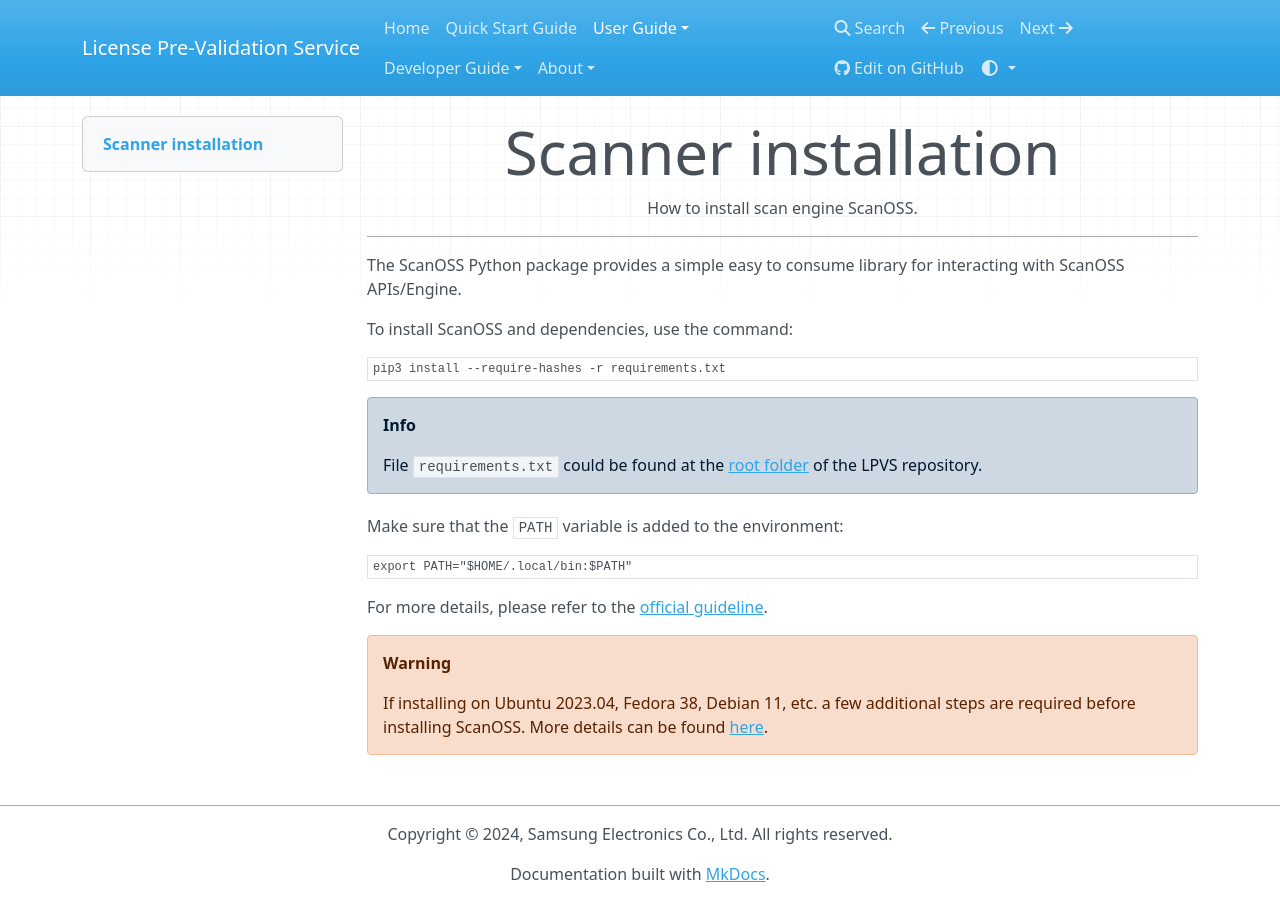

repository: Samsung/LPVS · page: user-guide/service/scanner/index.html · generator: mkdocs

# Scanner installation

How to install scan engine ScanOSS.

---

The ScanOSS Python package provides a simple easy to consume library for interacting with ScanOSS APIs/Engine.

To install ScanOSS and dependencies, use the command:

```bash
pip3 install --require-hashes -r requirements.txt
```

!!! info

    File `requirements.txt` could be found at the [root folder](https://github.com/Samsung/LPVS/blob/main/requirements.txt) 
    of the LPVS repository.

Make sure that the `PATH` variable is added to the environment:

```bash
export PATH="$HOME/.local/bin:$PATH"
```

For more details, please refer to the [official guideline](https://github.com/scanoss/scanoss.py#installation).

!!! warning

    If installing on Ubuntu 2023.04, Fedora 38, Debian 11, etc. a few additional steps are required before 
    installing ScanOSS. More details can be found [here](https://itsfoss.com/externally-managed-environment/).
